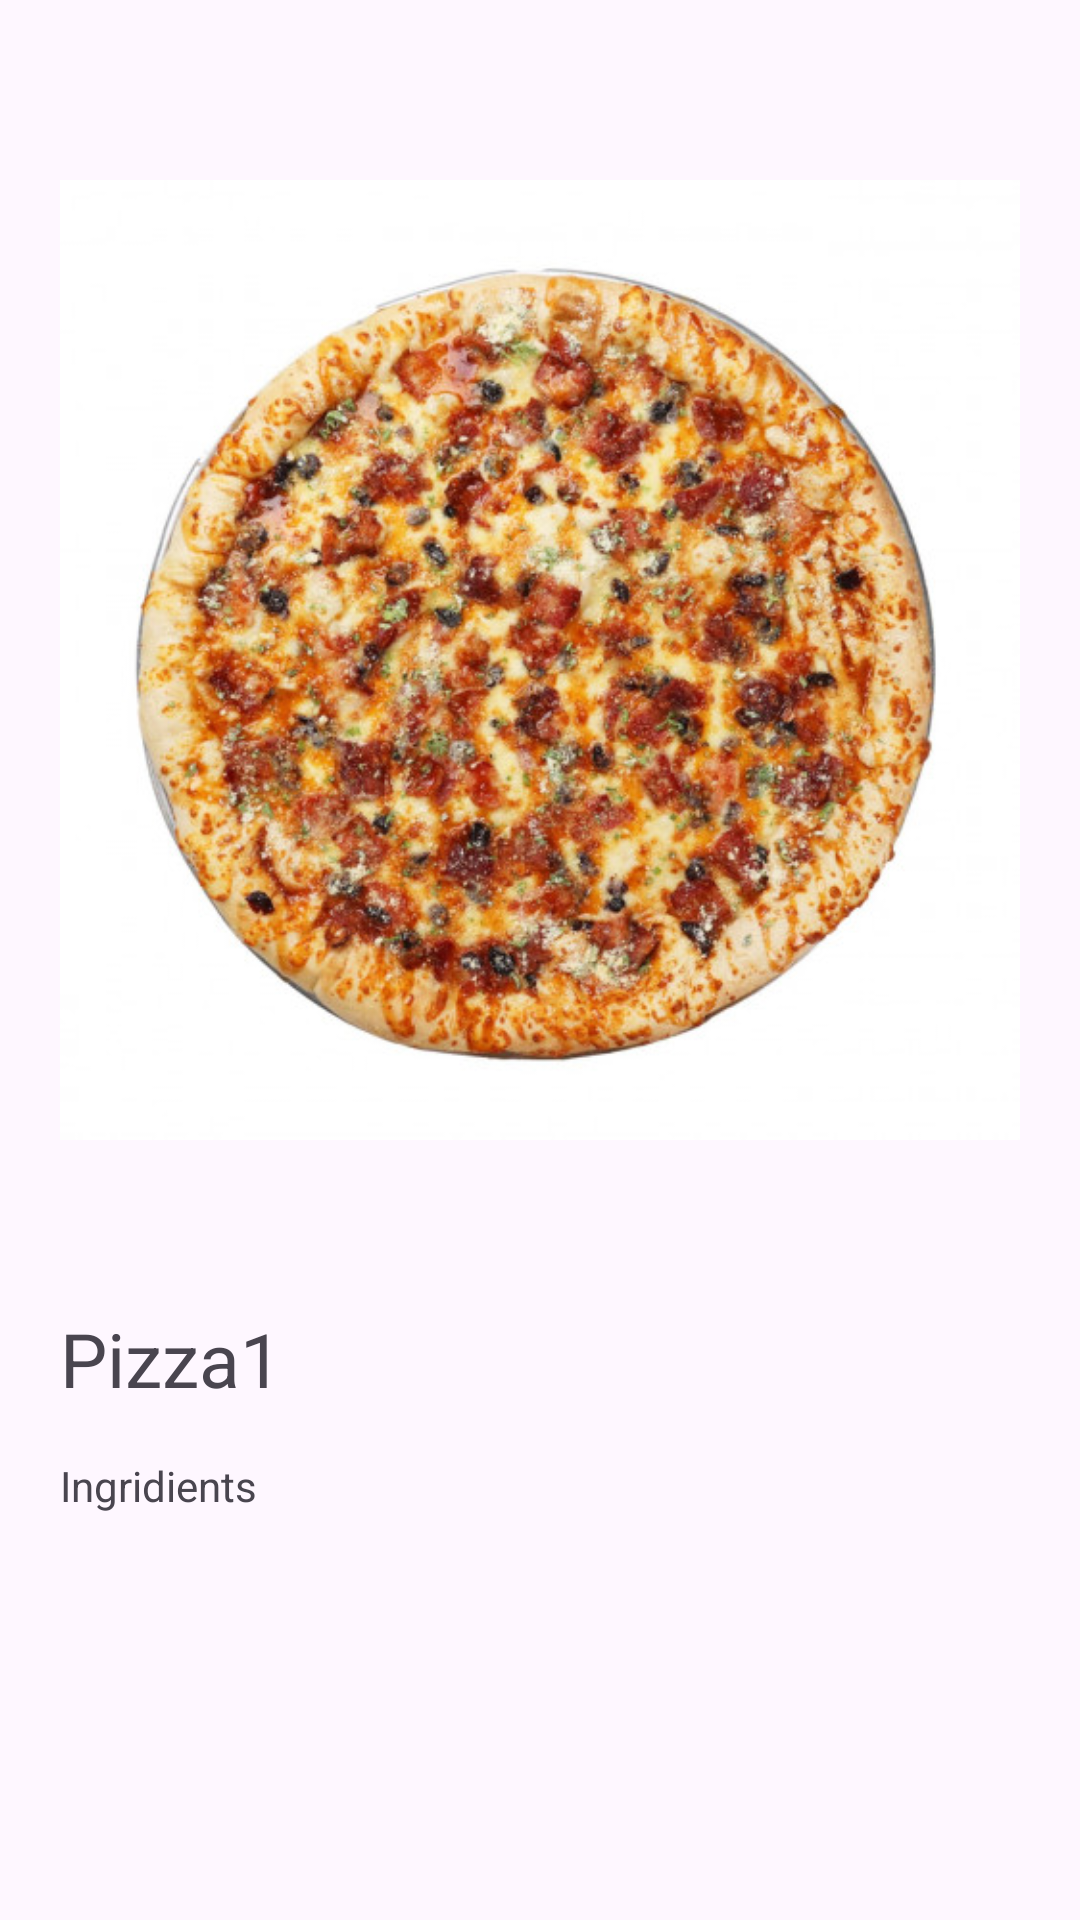

Write the Android layout XML for this screen, with the resource values it uses.
<!-- AndroidManifest.xml: application theme Theme.MohsenApp2 -->
<!-- res/layout/activity_rec_grid_second.xml -->
<?xml version="1.0" encoding="utf-8"?>
<androidx.constraintlayout.widget.ConstraintLayout xmlns:android="http://schemas.android.com/apk/res/android"
    xmlns:app="http://schemas.android.com/apk/res-auto"
    xmlns:tools="http://schemas.android.com/tools"
    android:id="@+id/main"
    android:layout_width="match_parent"
    android:layout_height="match_parent"
    tools:context=".RecSecondActivity">

    <ImageView
        android:id="@+id/imageView2"
        android:layout_width="0dp"
        android:layout_height="400dp"
        android:layout_margin="20dp"
        app:layout_constraintEnd_toEndOf="parent"
        app:layout_constraintStart_toStartOf="parent"
        app:layout_constraintTop_toTopOf="parent"
        app:srcCompat="@drawable/pizza1" />

    <TextView
        android:id="@+id/txtTitleSecondActivity2"
        android:layout_width="wrap_content"
        android:layout_height="wrap_content"
        android:layout_marginTop="16dp"
        android:text="Pizza1"
        android:textSize="25sp"
        app:layout_constraintStart_toStartOf="@+id/imageView2"
        app:layout_constraintTop_toBottomOf="@+id/imageView2" />

    <TextView
        android:id="@+id/txtIngSecondActivity2"
        android:layout_width="wrap_content"
        android:layout_height="wrap_content"
        android:layout_marginTop="16dp"
        android:text="Ingridients"
        app:layout_constraintStart_toStartOf="@+id/txtTitleSecondActivity2"
        app:layout_constraintTop_toBottomOf="@+id/txtTitleSecondActivity2" />
</androidx.constraintlayout.widget.ConstraintLayout>
<!-- resources referenced by this layout -->
<resources>
  <!-- drawable pizza1: jpg bitmap (drawable, 108457 bytes) -->
  <style name="Theme.MohsenApp2" parent="Base.Theme.MohsenApp2" />
  <style name="Base.Theme.MohsenApp2" parent="Theme.Material3.DayNight">
          
          
      </style>
</resources>
